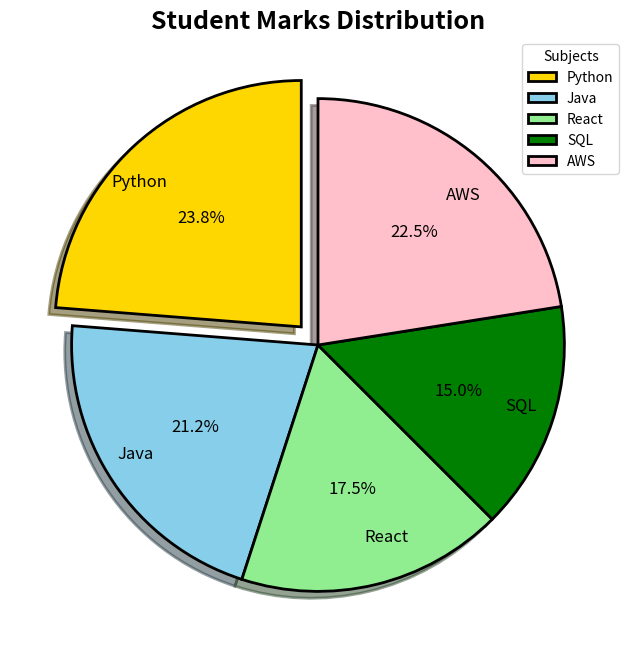

Recreate this plot in Python.
"""
    matplotlib
    **********
        Graphs,plots and Charts
        Ex. lineplot
        Bar Chart
        Pie Chart
        Subplot
        Box Plot
        Histogram
        Heatmap
    pip install mapplotlib

    import matplotlib.pyplot as plt
"""
# Line Plot
# import matplotlib.pyplot as plt
# months = ["January","February","March","April","May","June"]
# std1 = [55,60,65,62,72,80]
# std2 = [65,68,70,75,78,85]
# std3 = [45,50,55,60,58,70]
# plt.figure(figsize=(10,5))
# plt.plot(months,std1,marker="o",linestyle="-",linewidth=2,label="Std1",color="yellow")
# plt.plot(months,std2,marker="s",linestyle="--",linewidth=2,label="Std2")
# plt.plot(months,std3,marker="^",linestyle=":",linewidth=2,label="Std3")
# plt.xlabel("Months")
# plt.ylabel("Marks")
# plt.title("Student Performance")
# plt.xticks(rotation=45)
# plt.ylim(0,100)
# plt.grid()
# plt.legend()
# plt.annotate( "Std1",
#               xy=("June",80),
#               xytext=("May",90),
#               arrowprops=dict(arrowstyle="->") )

# plt.annotate( "Std2",
#               xy=("June",85),
#               xytext=("May",95),
#               arrowprops=dict(arrowstyle="->") )


# plt.savefig("line.png",dpi=300,bbox_inches="tight")

# plt.show()

# Bar Chart
# import matplotlib.pyplot as plt
# import numpy as np

# students = ["Std1","Std2","Std3"]

# python_marks = [85,90,70]
# java_marks = [78,85,72]
# sql_marks= [82,88,75]
# react_marks = [80,92,68]

# x = np.arange(len(students)) # [0,1,2]

# width = 0.2

# plt.figure(figsize=(12,6))

# plt.bar(x - 1.5 * width,        # [0,1,2] - 0.3 = [-0.3,0.7,1.7]
#         python_marks,
#         width,
#         label="Python")

# plt.bar(x - 0.5 * width,        # [0,1,2] - 0.1 = [-0.1,0.9,1.9]
#         java_marks,
#         width,
#         label="java")

# plt.bar(x + 0.5 * width,
#         sql_marks,
#         width,
#         label="sql")

# plt.bar(x + 1.5 * width,
#         react_marks,
#         width,
#         label="react")

# plt.xticks(x,students)

# plt.xlabel("Students")

# plt.ylabel("Marks")

# plt.title("Subject Wise Bar Chart")

# plt.ylim(0,100)

# plt.grid()

# plt.legend()

# plt.show()

# Pie Chart
import matplotlib.pyplot as plt
subjects = ["Python","Java","React","SQL","AWS"]
marks = [95,85,70,60,90]
colors = ['gold','skyblue','lightgreen','green','pink']
explode = (0.1,0,0,0,0)
plt.figure(figsize=(8,8))
plt.pie(marks,
        labels=subjects,
        colors=colors,
        autopct='%1.1f%%',
        startangle=90,
        shadow=True,
        counterclock=True,
        radius=1.0,
        pctdistance=0.6,
        labeldistance=0.8,
        explode=explode,
        wedgeprops={
            'edgecolor':'black',
            'linewidth':2
        },
        textprops={
            'fontsize':12,
            'color':'black'
        })
plt.title("Student Marks Distribution",
          fontsize=18,
          fontweight='bold')
plt.legend(title='Subjects',
           loc='upper right')
plt.savefig("marks.png")
plt.show()
